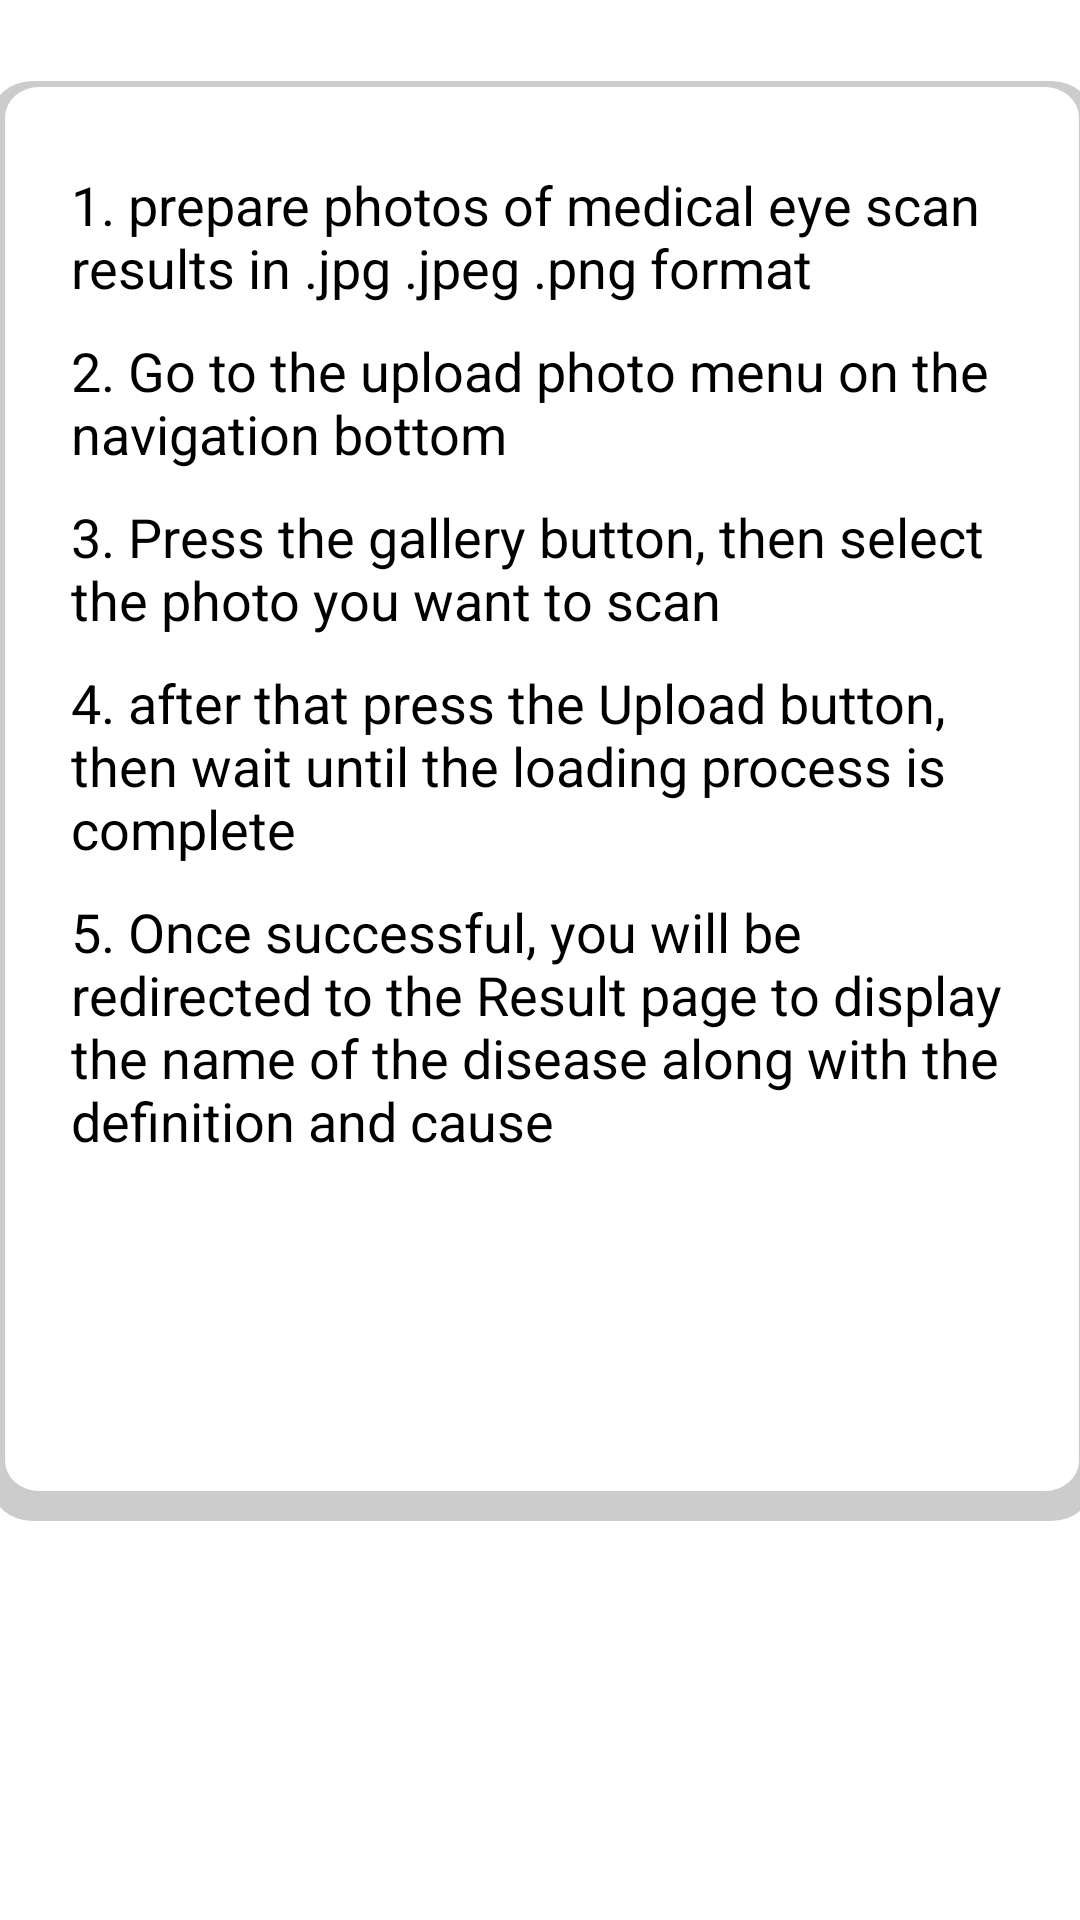

Write the Android layout XML for this screen, with the resource values it uses.
<!-- AndroidManifest.xml: application theme Theme.MyBottomNav -->
<!-- res/layout/activity_tutorial.xml -->
<?xml version="1.0" encoding="utf-8"?>
<androidx.constraintlayout.widget.ConstraintLayout xmlns:android="http://schemas.android.com/apk/res/android"
    xmlns:app="http://schemas.android.com/apk/res-auto"
    xmlns:tools="http://schemas.android.com/tools"
    android:layout_width="match_parent"
    android:layout_height="match_parent"
    tools:context=".ui.TutorialActivity">

    <ImageView
        android:id="@+id/btn_back"
        android:layout_width="53dp"
        android:layout_height="40dp"
        android:layout_marginStart="20dp"
        android:layout_marginTop="30dp"
        android:contentDescription="@string/back"
        android:src="@drawable/ic_back"
        app:layout_constraintStart_toStartOf="parent"
        app:layout_constraintTop_toTopOf="parent" />

    <TextView
        android:id="@+id/upload"
        android:layout_width="wrap_content"
        android:layout_height="wrap_content"
        app:layout_constraintStart_toStartOf="parent"
        app:layout_constraintTop_toTopOf="parent"
        app:layout_constraintEnd_toEndOf="parent"
        android:layout_marginTop="34dp"
        android:text="@string/tutorial"
        android:textSize="20sp"
        android:textColor="@color/black"
        android:textStyle="normal" />

    <LinearLayout
        android:id="@+id/rectangle"
        android:layout_width="374dp"
        android:layout_height="482dp"
        android:layout_marginBottom="132dp"
        android:background="@drawable/rectangle_4"
        android:elevation="4dp"
        android:gravity="top"
        android:orientation="vertical"
        app:layout_constraintBottom_toBottomOf="parent"
        app:layout_constraintEnd_toEndOf="parent"
        app:layout_constraintHorizontal_bias="0.494"
        app:layout_constraintStart_toStartOf="parent">

        <TextView
            android:id="@+id/text1"
            android:layout_width="wrap_content"
            android:layout_height="wrap_content"
            android:layout_marginStart="30dp"
            android:layout_marginTop="30dp"
            android:layout_marginEnd="30dp"
            android:text="1. prepare photos of medical eye scan results in .jpg .jpeg .png format"
            android:textColor="@android:color/black"
            android:textSize="18sp" />

        
        <TextView
            android:id="@+id/text2"
            android:layout_width="wrap_content"
            android:layout_height="wrap_content"
            android:layout_marginStart="30dp"
            android:layout_marginTop="10dp"
            android:layout_marginEnd="30dp"
            android:text="2. Go to the upload photo menu on the navigation bottom"
            android:textColor="@android:color/black"
            android:textSize="18sp" />

        
        <TextView
            android:id="@+id/text3"
            android:layout_width="wrap_content"
            android:layout_height="wrap_content"
            android:layout_marginStart="30dp"
            android:layout_marginTop="10dp"
            android:layout_marginEnd="30dp"
            android:text="3. Press the gallery button, then select the photo you want to scan"
            android:textColor="@android:color/black"
            android:textSize="18sp" />

        
        <TextView
            android:id="@+id/text4"
            android:layout_width="wrap_content"
            android:layout_height="wrap_content"
            android:layout_marginStart="30dp"
            android:layout_marginTop="10dp"
            android:layout_marginEnd="30dp"
            android:text="4. after that press the Upload button, then wait until the loading process is complete"
            android:textColor="@android:color/black"
            android:textSize="18sp" />

        
        <TextView
            android:id="@+id/text5"
            android:layout_width="wrap_content"
            android:layout_height="wrap_content"
            android:layout_marginStart="30dp"
            android:layout_marginTop="10dp"
            android:layout_marginEnd="30dp"
            android:text="5. Once successful, you will be redirected to the Result page to display the name of the disease along with the definition and cause"
            android:textColor="@android:color/black"
            android:textSize="18sp" />

    </LinearLayout>

</androidx.constraintlayout.widget.ConstraintLayout>
<!-- resources referenced by this layout -->
<resources>
  <color name="black">#FF000000</color>
  <!-- drawable rectangle_4 (drawable) -->
  <vector xmlns:android="http://schemas.android.com/apk/res/android"
      android:width="326dp"
      android:height="482dp"
      android:viewportWidth="326"
      android:viewportHeight="482">
  
    <path
        android:pathData="M15,1L311,1A12,12 0,0 1,323 13L323,469A12,12 0,0 1,311 481L15,481A12,12 0,0 1,3 469L3,13A12,12 0,0 1,15 1z"
        android:fillColor="#cccccc"
        android:strokeWidth="2.0"
        android:strokeLineCap="round"
        android:strokeLineJoin="round"/>
  
    <path
        android:pathData="M17,3L309,3A10,10 0,0 1,319 13L319,461A10,10 0,0 1,309 471L17,471A10,10 0,0 1,7 461L7,13A10,10 0,0 1,17 3z"
        android:fillColor="#ffffff"/>
  </vector>
  <string name="back">Back</string>
  <string name="tutorial">How To Use EyeMediScan</string>
  <style name="Theme.MyBottomNav" parent="Theme.MaterialComponents.DayNight.NoActionBar">
          
          <item name="colorPrimary">@color/biru_muda</item>
          <item name="colorPrimaryVariant">@color/blue</item>
          <item name="colorOnPrimary">@color/white</item>
          
          <item name="colorSecondary">@color/teal_200</item>
          <item name="colorSecondaryVariant">@color/teal_700</item>
          <item name="colorOnSecondary">@color/black</item>
          
          <item name="android:statusBarColor">?attr/colorPrimaryVariant</item>
          
      </style>
  <color name="biru_muda">#88CDFF</color>
  <color name="blue">#1C90B7</color>
  <color name="white">#FFFFFFFF</color>
  <color name="teal_200">#FF03DAC5</color>
  <color name="teal_700">#FF018786</color>
</resources>
